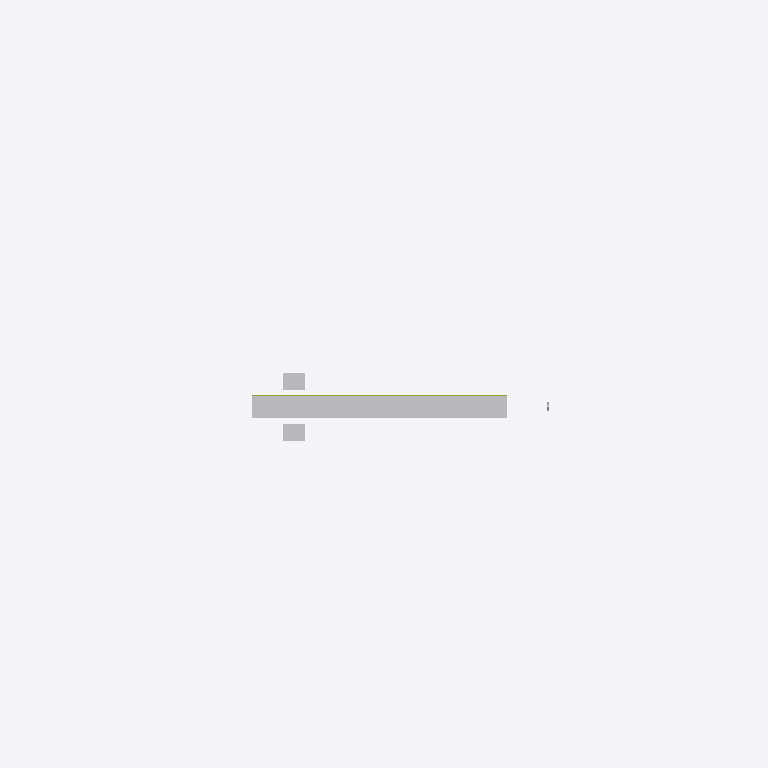
Plan cut of the same IFC building model at storey 'RF  EL 59.40 m' (level 26.90 m, cut at 28.30 m), seen from above with north up, elements coloured by IFC class (only those large enough to see are counted): 3 other elements (light grey), 1 member (olive). No cut surface shows.
Extent 156.0 m × 122.0 m × 50.1 m (x, y, z). Storeys (6): G  EL 32.50 m at 0.00 m; L2  EL 37.25 m at 4.75 m; L3  EL 41.75 m at 9.25 m; L4  EL 46.25 m at 13.75 m; PL  EL 50.75 m at 18.25 m; RF  EL 59.40 m at 26.90 m. Elements (2011): 1047 IfcBuildingElementPart, 659 IfcMember, 185 IfcPlate, 44 IfcPile, 20 IfcColumn, 17 IfcWall, 14 IfcBeam, 11 IfcSlab, 8 IfcCovering, 3 IfcGeographicElement, 2 IfcRailing, 1 IfcRoof.

HEADER;
FILE_DESCRIPTION(('Hutoupi Cable Car BOT station design coordination'),'2;1');
FILE_NAME('T1_新化之門站_BIM_V1.6.ifc','2026-11-25T05:30:59',('Hutoupi project model'),('Skytaxi New Energy'),'IfcOpenShell 0.9.0post1+b5e509b','IfcOpenShell 0.9.0post1+b5e509b','');
FILE_SCHEMA(('IFC4'));
ENDSEC;
DATA;
#11=IFCPROJECT('0iriNtmzvI09KgYS_3bMCY',$,'T1 新化之門站設計協調 BIM',$,$,'臺南市新化區虎頭埤地區纜車興建營運移轉案','投資計畫設計協調',(#4),#10);
#15=IFCSITE('14R0ixUnXVlh$Ak_mzo9Zl',$,'T1 站區局部座標',$,$,#14,$,$,.ELEMENT.,$,$,$,$,$);
#19=IFCBUILDING('0GUeqwwSbGSuiKInjXDgwa',$,'T1 新化之門站',$,$,#18,$,$,.ELEMENT.,32.5,$,$);
#25=IFCBUILDINGSTOREY('1Of6HeZhjK$OAc5s$wiCfK',$,'G  EL 32.50 m','V1.6 圖說 T1-A-07',$,#24,$,'迎賓廣場、水鏡與地面店街',.ELEMENT.,0.0);
#36=IFCBUILDINGSTOREY('1E3xH6vqzU5Pv3RV6gDWKE',$,'L2  EL 37.25 m','V1.6 圖說 T1-A-08',$,#35,$,'階梯店街與旅遊服務中心',.ELEMENT.,4.75);
#47=IFCBUILDINGSTOREY('0$qQteOD5S2xhQcllWabgS',$,'L3  EL 41.75 m','V1.6 圖說 T1-A-09',$,#46,$,'階梯店街與站務後勤',.ELEMENT.,9.25);
#58=IFCBUILDINGSTOREY('3CyeEGZKjSgBzARFM3hQFP',$,'L4  EL 46.25 m','V1.6 圖說 T1-A-10',$,#57,$,'階梯店街上段',.ELEMENT.,13.75);
#69=IFCBUILDINGSTOREY('3hprYKb0XK58XbhZa1qh$b',$,'PL  EL 50.75 m','V1.6 圖說 T1-A-11',$,#68,$,'光舟月台與出站層',.ELEMENT.,18.25);
#80=IFCBUILDINGSTOREY('0G3UycOUHSKfyKZvA9UuzF',$,'RF  EL 59.40 m','V1.6 圖說 T1-A-13',$,#79,$,'屋頂天空步道',.ELEMENT.,26.9);
#10497=IFCBUILDINGELEMENTPART('1cSUuVeyzNGxbl_jznjp$b',$,'木構分件｜T1-G23-008','光舟網殼・天空步道','光舟木網殼及屋頂相接構造',#10496,#10493,'T1-G23-008',.USERDEFINED.);
#9812=IFCBUILDINGELEMENTPART('0XaX8COsvVsfHbzL8mDtsf',$,'木構分件｜T1-G21-025','站層・月台・避難','木構分件',#9811,#9808,'T1-G21-025',.USERDEFINED.);
#9922=IFCBUILDINGELEMENTPART('3syRyKbiHOJ8AVh$PLoxqt',$,'木構分件｜T1-G21-030','站層・月台・避難','木構分件',#9921,#9918,'T1-G21-030',.USERDEFINED.);
#12037=IFCMEMBER('0XqpvXf7zRtuqo35WeXR5c',$,'深灰金屬框分件｜T1-G24-070','光舟網殼・天空步道','天空步道框架與欄杆',#12036,#12033,'T1-G24-070',.MEMBER.);
ENDSEC;
